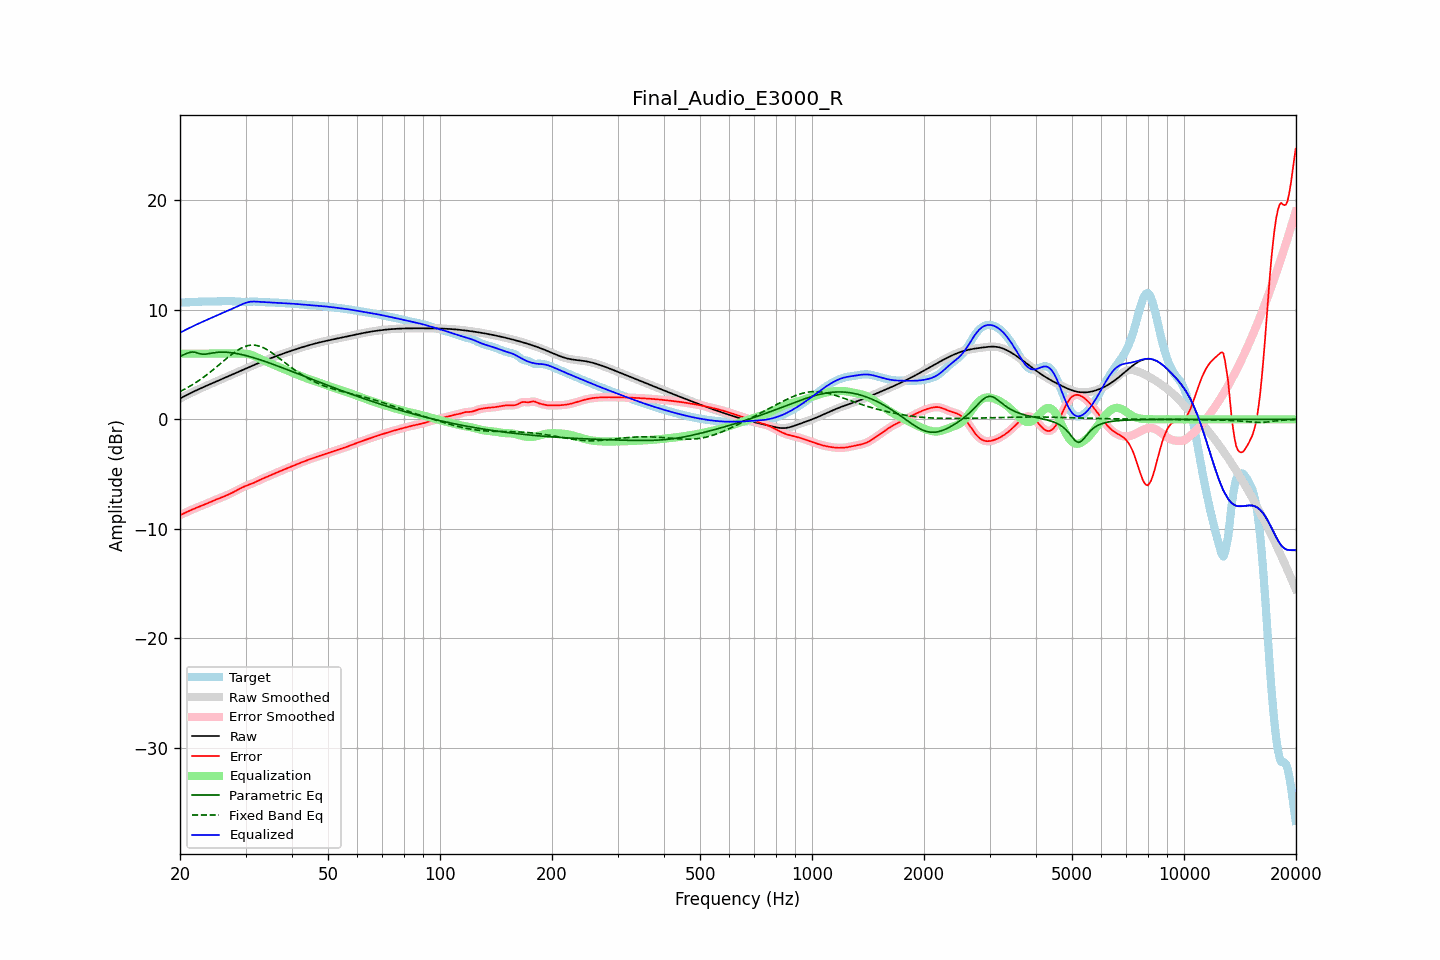

Source data for this figure (header and first rows):
frequency, raw, error, smoothed, error_smoothed, equalization, parametric_eq, fixed_band_eq, equalized_raw, equalized_smoothed, target
20.00, 1.91, -8.76, 1.91, -8.76, 6.00, 5.75, 2.54, 7.91, 7.91, 10.66
20.20, 1.98, -8.68, 1.98, -8.68, 6.00, 5.81, 2.61, 7.98, 7.98, 10.67
20.40, 2.06, -8.61, 2.06, -8.61, 6.00, 5.88, 2.69, 8.06, 8.06, 10.67
20.61, 2.13, -8.54, 2.13, -8.54, 6.00, 5.94, 2.76, 8.13, 8.13, 10.67
20.81, 2.21, -8.47, 2.21, -8.47, 6.00, 6.01, 2.84, 8.21, 8.21, 10.68
21.02, 2.28, -8.40, 2.28, -8.40, 6.00, 6.06, 2.93, 8.28, 8.28, 10.69
21.23, 2.36, -8.34, 2.36, -8.34, 6.00, 6.11, 3.01, 8.36, 8.36, 10.69
21.44, 2.43, -8.27, 2.43, -8.27, 6.00, 6.13, 3.10, 8.43, 8.43, 10.70
21.66, 2.50, -8.21, 2.50, -8.21, 6.00, 6.15, 3.19, 8.50, 8.50, 10.71
21.87, 2.57, -8.14, 2.57, -8.14, 6.00, 6.13, 3.28, 8.57, 8.57, 10.71
22.09, 2.64, -8.08, 2.64, -8.08, 6.00, 6.10, 3.37, 8.64, 8.64, 10.72
22.31, 2.71, -8.02, 2.71, -8.02, 6.00, 6.05, 3.47, 8.71, 8.71, 10.73
22.54, 2.77, -7.97, 2.77, -7.97, 6.00, 6.00, 3.57, 8.77, 8.77, 10.74
22.76, 2.84, -7.91, 2.84, -7.91, 6.00, 5.97, 3.67, 8.84, 8.84, 10.75
22.99, 2.91, -7.85, 2.91, -7.85, 6.00, 5.95, 3.78, 8.91, 8.91, 10.76
23.22, 2.97, -7.79, 2.97, -7.79, 6.00, 5.95, 3.89, 8.97, 8.97, 10.76
23.45, 3.04, -7.73, 3.04, -7.73, 6.00, 5.96, 3.99, 9.04, 9.04, 10.76
23.69, 3.10, -7.66, 3.10, -7.66, 6.00, 5.98, 4.11, 9.10, 9.10, 10.76
23.92, 3.16, -7.60, 3.16, -7.60, 6.00, 6.01, 4.22, 9.16, 9.16, 10.76
24.16, 3.23, -7.53, 3.23, -7.53, 6.00, 6.03, 4.34, 9.23, 9.23, 10.76
24.40, 3.29, -7.47, 3.29, -7.47, 6.00, 6.06, 4.46, 9.29, 9.29, 10.76
24.65, 3.35, -7.41, 3.35, -7.41, 6.00, 6.08, 4.58, 9.35, 9.35, 10.76
24.89, 3.42, -7.35, 3.42, -7.35, 6.00, 6.10, 4.70, 9.42, 9.42, 10.76
25.14, 3.48, -7.29, 3.48, -7.29, 6.00, 6.12, 4.82, 9.48, 9.48, 10.77
25.39, 3.54, -7.23, 3.54, -7.23, 6.00, 6.13, 4.94, 9.54, 9.54, 10.78
25.65, 3.61, -7.18, 3.61, -7.18, 6.00, 6.13, 5.07, 9.61, 9.61, 10.79
25.91, 3.67, -7.12, 3.67, -7.12, 6.00, 6.14, 5.19, 9.67, 9.67, 10.79
26.16, 3.73, -7.06, 3.74, -7.06, 6.00, 6.14, 5.32, 9.73, 9.74, 10.80
26.43, 3.80, -7.00, 3.80, -7.00, 6.00, 6.13, 5.44, 9.80, 9.80, 10.80
26.69, 3.86, -6.94, 3.86, -6.94, 6.00, 6.13, 5.56, 9.86, 9.86, 10.80
26.96, 3.93, -6.87, 3.93, -6.87, 6.00, 6.12, 5.68, 9.93, 9.93, 10.80
27.23, 3.99, -6.80, 3.99, -6.80, 6.00, 6.10, 5.80, 9.99, 9.99, 10.79
27.50, 4.06, -6.73, 4.06, -6.73, 6.00, 6.08, 5.92, 10.06, 10.06, 10.79
27.77, 4.13, -6.66, 4.13, -6.66, 6.00, 6.06, 6.03, 10.13, 10.13, 10.78
28.05, 4.19, -6.58, 4.19, -6.58, 6.00, 6.04, 6.13, 10.19, 10.19, 10.78
28.33, 4.26, -6.51, 4.26, -6.51, 6.00, 6.02, 6.23, 10.26, 10.26, 10.76
28.62, 4.32, -6.43, 4.32, -6.43, 6.00, 5.99, 6.33, 10.33, 10.33, 10.75
28.90, 4.39, -6.35, 4.39, -6.35, 6.01, 5.96, 6.41, 10.40, 10.40, 10.74
29.19, 4.45, -6.27, 4.45, -6.27, 6.01, 5.93, 6.50, 10.46, 10.46, 10.73
29.48, 4.52, -6.20, 4.52, -6.20, 6.01, 5.89, 6.56, 10.53, 10.53, 10.72
29.78, 4.58, -6.13, 4.59, -6.13, 6.01, 5.86, 6.63, 10.59, 10.59, 10.72
30.08, 4.65, -6.07, 4.65, -6.07, 5.99, 5.82, 6.68, 10.64, 10.64, 10.72
30.38, 4.71, -6.01, 4.71, -6.01, 5.97, 5.78, 6.72, 10.69, 10.69, 10.73
30.68, 4.78, -5.96, 4.78, -5.96, 5.94, 5.74, 6.75, 10.72, 10.72, 10.74
30.99, 4.84, -5.91, 4.84, -5.91, 5.90, 5.70, 6.77, 10.74, 10.74, 10.75
31.30, 4.90, -5.85, 4.90, -5.85, 5.85, 5.66, 6.78, 10.75, 10.75, 10.76
31.61, 4.97, -5.79, 4.97, -5.79, 5.79, 5.62, 6.78, 10.76, 10.76, 10.76
31.93, 5.03, -5.72, 5.03, -5.72, 5.72, 5.57, 6.76, 10.75, 10.75, 10.75
32.24, 5.09, -5.65, 5.09, -5.65, 5.65, 5.53, 6.74, 10.74, 10.74, 10.74
32.57, 5.15, -5.58, 5.15, -5.58, 5.58, 5.48, 6.70, 10.73, 10.73, 10.73
32.89, 5.21, -5.50, 5.21, -5.51, 5.51, 5.43, 6.65, 10.72, 10.72, 10.71
33.22, 5.27, -5.44, 5.27, -5.44, 5.45, 5.38, 6.59, 10.71, 10.71, 10.71
33.55, 5.33, -5.38, 5.33, -5.38, 5.38, 5.33, 6.53, 10.71, 10.71, 10.70
33.89, 5.39, -5.32, 5.39, -5.31, 5.31, 5.28, 6.46, 10.70, 10.70, 10.70
34.23, 5.44, -5.25, 5.44, -5.25, 5.25, 5.23, 6.38, 10.69, 10.69, 10.70
34.57, 5.50, -5.19, 5.50, -5.19, 5.19, 5.18, 6.29, 10.69, 10.69, 10.69
34.92, 5.56, -5.12, 5.56, -5.12, 5.12, 5.13, 6.19, 10.68, 10.68, 10.68
35.27, 5.61, -5.06, 5.61, -5.06, 5.06, 5.07, 6.09, 10.67, 10.67, 10.67
35.62, 5.67, -4.99, 5.67, -4.99, 5.00, 5.02, 5.99, 10.67, 10.67, 10.66
35.97, 5.72, -4.93, 5.72, -4.93, 4.93, 4.97, 5.88, 10.66, 10.66, 10.65
... 635 more rows
